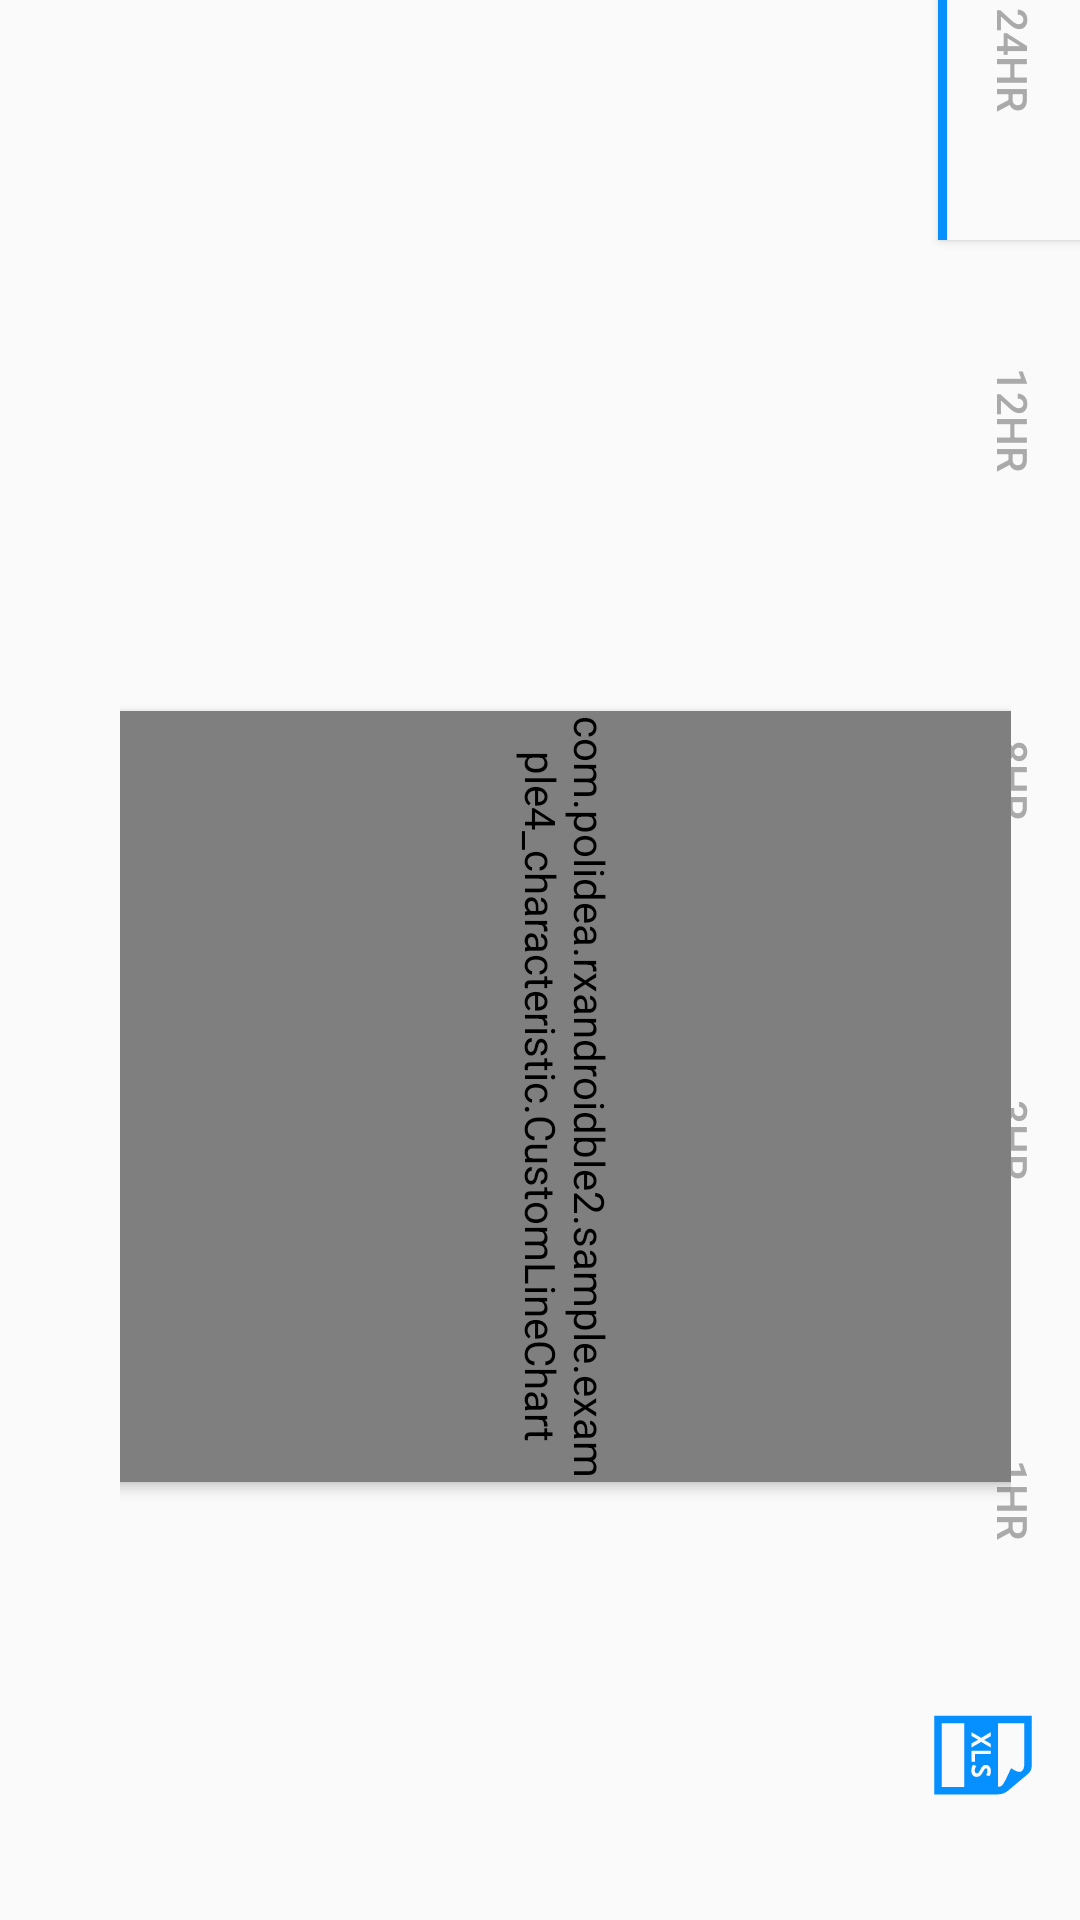

Here is an Android app screen rendered from its layout file. Give the layout XML and the strings, colors and styles it references.
<!-- AndroidManifest.xml: application theme AppTheme -->
<!-- res/layout/activity_landscapechart.xml -->
<?xml version="1.0" encoding="utf-8"?>
<RelativeLayout xmlns:android="http://schemas.android.com/apk/res/android"
    xmlns:app="http://schemas.android.com/apk/res-auto"
    xmlns:tools="http://schemas.android.com/tools"
    android:layout_width="match_parent"
    android:layout_height="match_parent"
    tools:context=".landscapechart">

    <LinearLayout
        android:id="@+id/linearLayout"
        android:layout_width="297dp"
        android:layout_height="match_parent"
        android:layout_alignParentBottom="true"
        android:layout_marginLeft="40dp"
        android:layout_marginBottom="0dp"
        android:elevation="8px"
        android:orientation="vertical"

        app:layout_constraintBottom_toBottomOf="parent"
        app:layout_constraintEnd_toEndOf="parent"
        app:layout_constraintHorizontal_bias="1.0"
        app:layout_constraintStart_toStartOf="parent"
        app:layout_constraintTop_toTopOf="parent"
        app:layout_constraintVertical_bias="1.0">

        <com.polidea.rxandroidble2.sample.example4_characteristic.CustomLineChart
            android:id="@+id/landchart"
            android:layout_width="match_parent"
            android:layout_height="691dp"
            android:layout_margin="20dp"
            android:background="@drawable/roundedchart"
            android:elevation="8px"
            android:rotation="90"></com.polidea.rxandroidble2.sample.example4_characteristic.CustomLineChart>
    </LinearLayout>
    <LinearLayout
        android:layout_width="70dp"
        android:layout_height="match_parent"
        android:orientation="vertical"
        android:gravity="center"
        android:layout_alignParentRight="true"
       >
        <RelativeLayout
            android:layout_width="100dp"
            android:layout_height="120dp"
            android:gravity="bottom"
            android:layout_marginTop="60dp">
    <androidx.appcompat.widget.AppCompatButton
        android:layout_marginRight="-23dp"
        android:background="@drawable/landescapeborder"
        android:textColor="@android:color/darker_gray"
        android:layout_width="120dp"
        android:layout_height="50dp"
        android:layout_alignParentRight="true"
        android:rotation="90"
        android:id="@+id/btton1"
        android:layout_marginBottom="40dp"
        android:text="24HR"
        android:visibility="visible"
        />
            <androidx.appcompat.widget.AppCompatButton
                android:layout_marginRight="-23dp"
                android:background="@drawable/landescapesecbttn"
                android:textColor="@android:color/darker_gray"
                android:layout_width="120dp"
                android:layout_height="50dp"
                android:layout_alignParentRight="true"
                android:rotation="90"
                android:id="@+id/btton11"
                android:layout_marginBottom="40dp"
                android:text="24HR"
                android:visibility="invisible"
                />
        </RelativeLayout>
        <RelativeLayout
            android:layout_width="100dp"
            android:layout_height="120dp"
            android:gravity="bottom">
    <androidx.appcompat.widget.AppCompatButton
        android:layout_marginRight="-23dp"
        android:background="@drawable/landescapesecbttn"
        android:textColor="@android:color/darker_gray"
        android:layout_width="120dp"
        android:layout_height="50dp"
        android:layout_alignParentRight="true"
        android:rotation="90"
        android:id="@+id/btton2"
        android:layout_marginBottom="40dp"
        android:text="12HR"
        android:visibility="visible"
        />
            <androidx.appcompat.widget.AppCompatButton
                android:layout_marginRight="-23dp"
                android:background="@drawable/landescapeborder"
                android:textColor="@android:color/darker_gray"
                android:layout_width="120dp"
                android:layout_height="50dp"
                android:layout_alignParentRight="true"
                android:rotation="90"
                android:layout_marginBottom="40dp"
                android:text="12HR"
                android:visibility="invisible"
                android:id="@+id/btton21" />
        </RelativeLayout>
        <RelativeLayout
            android:layout_width="100dp"
            android:layout_height="120dp"
            android:gravity="bottom">
            <androidx.appcompat.widget.AppCompatButton
                android:layout_marginRight="-23dp"
                android:background="@drawable/landescapesecbttn"
                android:textColor="@android:color/darker_gray"
                android:layout_width="120dp"
                android:layout_height="50dp"
                android:layout_alignParentRight="true"
                android:rotation="90"
                android:id="@+id/btton3"
                android:layout_marginBottom="40dp"
                android:text="8HR"
                android:visibility="visible"
                />
            <androidx.appcompat.widget.AppCompatButton
                android:layout_marginRight="-23dp"
                android:background="@drawable/landescapeborder"
                android:textColor="@android:color/darker_gray"
                android:layout_width="120dp"
                android:layout_height="50dp"
                android:layout_alignParentRight="true"
                android:rotation="90"
                android:layout_marginBottom="40dp"
                android:text="8HR"
                android:visibility="invisible"
                android:id="@+id/btton31"
                />
        </RelativeLayout>
        <RelativeLayout
            android:layout_width="100dp"
            android:layout_height="120dp"
            android:gravity="bottom"
            >
            <androidx.appcompat.widget.AppCompatButton
                android:layout_marginRight="-23dp"
                android:background="@drawable/landescapesecbttn"
                android:textColor="@android:color/darker_gray"
                android:layout_width="120dp"
                android:layout_height="50dp"
                android:layout_alignParentRight="true"
                android:rotation="90"
                android:id="@+id/btton4"
                android:layout_marginBottom="40dp"
                android:text="3HR"
                android:visibility="visible"
                />
            <androidx.appcompat.widget.AppCompatButton
                android:layout_marginRight="-23dp"
                android:background="@drawable/landescapeborder"
                android:textColor="@android:color/darker_gray"
                android:layout_width="120dp"
                android:layout_height="50dp"
                android:layout_alignParentRight="true"
                android:rotation="90"
                android:layout_marginBottom="40dp"
                android:text="3HR"
                android:visibility="invisible"
                android:id="@+id/btton41"
                />
        </RelativeLayout>
        <RelativeLayout
            android:layout_width="100dp"
            android:layout_height="120dp"
            android:gravity="bottom"
            >
            <androidx.appcompat.widget.AppCompatButton
                android:layout_marginRight="-23dp"
                android:background="@drawable/landescapesecbttn"
                android:textColor="@android:color/darker_gray"
                android:layout_width="120dp"
                android:layout_height="50dp"
                android:layout_alignParentRight="true"
                android:rotation="90"
                android:id="@+id/btton5"
                android:layout_marginBottom="40dp"
                android:text="1HR"
                android:visibility="visible"
                />
            <androidx.appcompat.widget.AppCompatButton
                android:layout_marginRight="-23dp"
                android:background="@drawable/landescapeborder"
                android:textColor="@android:color/darker_gray"
                android:layout_width="120dp"
                android:layout_height="50dp"
                android:layout_alignParentRight="true"
                android:rotation="90"
                android:layout_marginBottom="40dp"
                android:text="1HR"
                android:visibility="invisible"
                android:id="@+id/btton51"
                />
        </RelativeLayout>
        <ImageView
            android:layout_marginRight="-3dp"
            android:textColor="@android:color/darker_gray"
            android:layout_width="120dp"
            android:layout_height="40dp"
            android:layout_alignParentRight="true"
            android:rotation="90"
            android:src="@drawable/xls"
            android:layout_marginBottom="40dp"
            android:text="1HR"
            android:id="@+id/EXL"
            />
        <Spinner

            android:layout_marginRight="-23dp"
            android:textColor="@android:color/darker_gray"
            android:layout_width="120dp"
            android:layout_height="50dp"
            android:layout_alignParentRight="true"
            android:rotation="90"
            android:layout_marginBottom="40dp"
            android:id="@+id/SP_folder"
            />
    </LinearLayout>
</RelativeLayout>
<!-- resources referenced by this layout -->
<resources>
  <!-- drawable landescapeborder (drawable) -->
  <?xml version="1.0" encoding="utf-8"?>
  <ripple xmlns:android="http://schemas.android.com/apk/res/android"  android:color="#3B9AE1">
      <item>
          <shape android:shape="rectangle">
              
              <solid android:color="#068FFF" />
          </shape>
      </item>
      
      <item android:bottom="3dp">
          <shape android:shape="rectangle">
              <solid android:color="#FAFAFA" />
          </shape>
      </item>
  </ripple>
  <!-- drawable landescapesecbttn (drawable) -->
  <?xml version="1.0" encoding="utf-8"?>
      <ripple xmlns:android="http://schemas.android.com/apk/res/android"  android:color="#3B9AE1">
          <item android:bottom="3dp">
              <shape android:shape="rectangle">
                  <solid android:color="#00000000" />
              </shape>
          </item>
      </ripple>
  <!-- drawable roundedchart (drawable) -->
  <?xml version="1.0" encoding="utf-8"?>
  <selector xmlns:android="http://schemas.android.com/apk/res/android">
      <item>
          <shape
              >
              <solid android:color="#ffff" />
              <corners android:radius="15dp"
                  />
          </shape>
      </item>
  </selector>
  <!-- drawable xls (drawable) -->
  <vector xmlns:android="http://schemas.android.com/apk/res/android"
      android:width="64dp"
      android:height="64dp"
      android:viewportWidth="64"
      android:viewportHeight="64">
    <path
        android:pathData="M11,6L11,58L53,58L53,24.154C53,22.117 52.281,20.145 50.971,18.586L42.109,8.043C41.021,6.748 39.417,6 37.725,6L11,6zM15,10L36.695,10C39.985,10 41,11.365 41,12.58C41,14.365 39,17 39,17C47.725,21.13 48.836,21.438 48.975,24L15,24L15,10zM40.488,27.789C41.563,27.789 42.51,28 43.26,28.566L42.736,30.434C42.071,29.882 41.437,29.656 40.475,29.656C39.655,29.656 39.088,29.939 39.088,30.377C39.088,30.985 39.724,31.296 40.799,31.877C42.51,32.796 43.686,33.658 43.686,35.242C43.687,37.294 42.355,38.229 40.248,38.229C39.216,38.229 37.999,37.89 37.164,37.268L37.871,35.498C38.563,36.021 39.413,36.404 40.305,36.404C41.324,36.404 41.789,35.909 41.789,35.145C41.789,34.466 41.167,34.155 40.248,33.631C39.102,32.98 37.293,32.428 37.293,30.447C37.293,28.721 38.819,27.789 40.488,27.789zM19.848,27.93L22.025,27.93L23.977,31.383L25.986,27.93L27.98,27.93L25.023,32.98L27.98,38.088L25.803,38.088L23.85,34.564L21.885,38.088L19.848,38.088L22.846,32.967L19.848,27.93zM29.707,27.932L31.533,27.932L31.533,36.291L35.605,36.291L35.605,38.088L29.707,38.088L29.707,27.932zM15,42L49,42L49,54L15,54L15,42z"
        android:fillColor="#068FFF"/>
  </vector>
  <style name="AppTheme" parent="Theme.AppCompat.Light.DarkActionBar">
          
          <item name="colorPrimary">@color/colorPrimary</item>
          <item name="colorPrimaryDark">@color/colorPrimaryDark</item>
          <item name="colorAccent">@color/colorAccent</item>
      </style>
  <color name="colorPrimary">#AAAAAA</color>
  <color name="colorPrimaryDark">#AAAAAA</color>
  <color name="colorAccent">#FF4081</color>
</resources>
